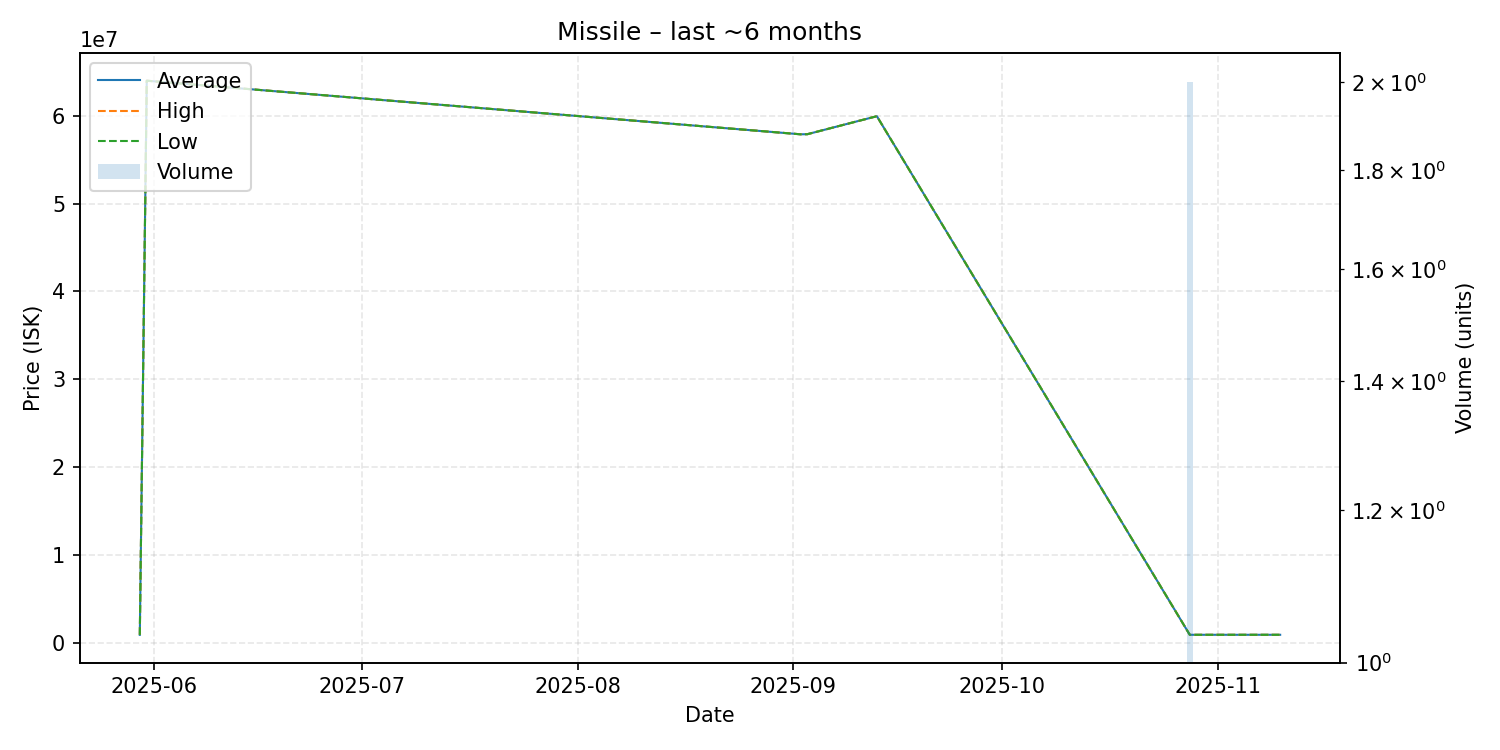

The file beside this chart, header and first rows:
date, average, highest, lowest, order_count, volume
2025-05-30, 900100, 900100, 900100, 1, 1
2025-05-31, 63990000, 63990000, 63990000, 1, 1
2025-09-02, 57890000, 57890000, 57890000, 1, 1
2025-09-03, 57900000, 57900000, 57900000, 1, 1
2025-09-13, 59950000, 59950000, 59950000, 1, 1
2025-10-28, 909100, 909100, 909100, 1, 2
2025-11-10, 909800, 909800, 909800, 1, 1
